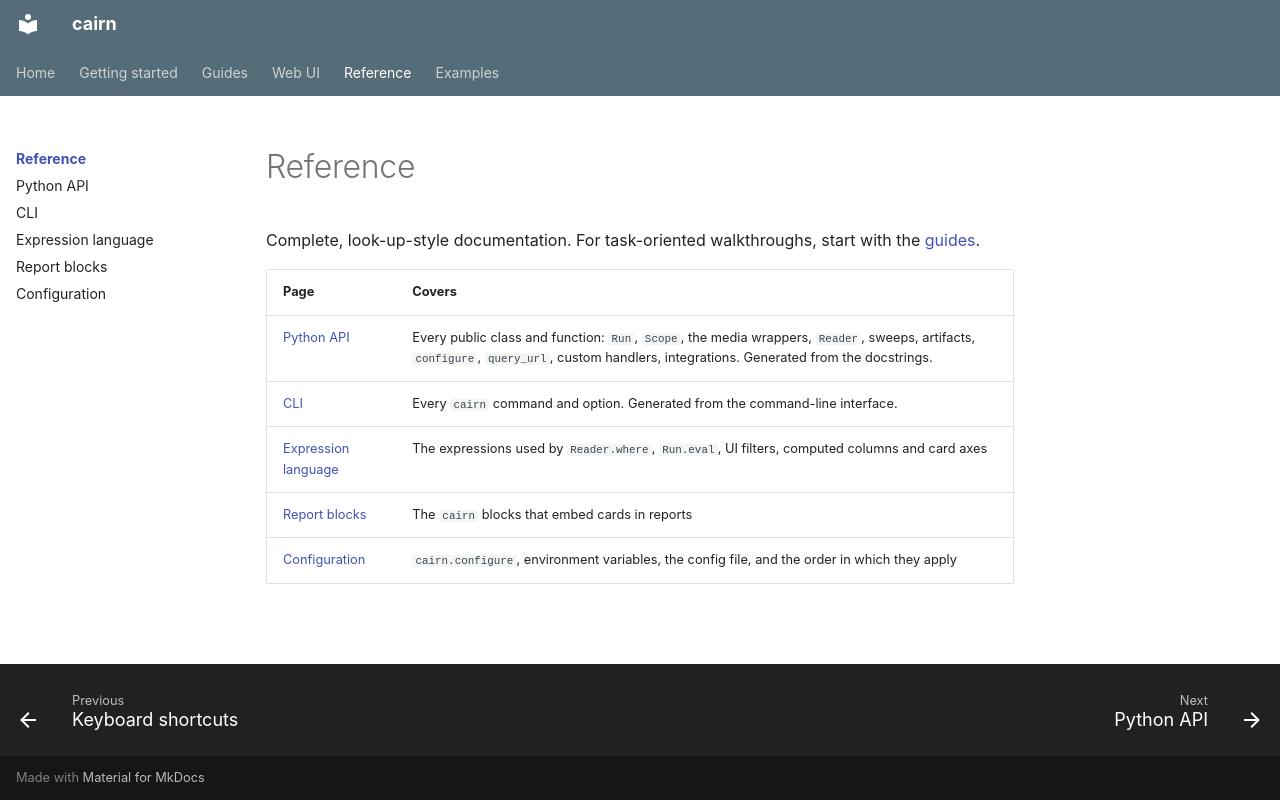

repository: DoeringChristian/cairn · page: reference/index.html · generator: mkdocs

# Reference

Complete, look-up-style documentation. For task-oriented walkthroughs, start
with the [guides](../guides/index.md).

| Page | Covers |
|---|---|
| [Python API](python.md) | Every public class and function: `Run`, `Scope`, the media wrappers, `Reader`, sweeps, artifacts, `configure`, `query_url`, custom handlers, integrations. Generated from the docstrings. |
| [CLI](cli.md) | Every `cairn` command and option. Generated from the command-line interface. |
| [Expression language](expressions.md) | The expressions used by `Reader.where`, `Run.eval`, UI filters, computed columns and card axes |
| [Report blocks](report-blocks.md) | The `cairn` blocks that embed cards in reports |
| [Configuration](configuration.md) | `cairn.configure`, environment variables, the config file, and the order in which they apply |
